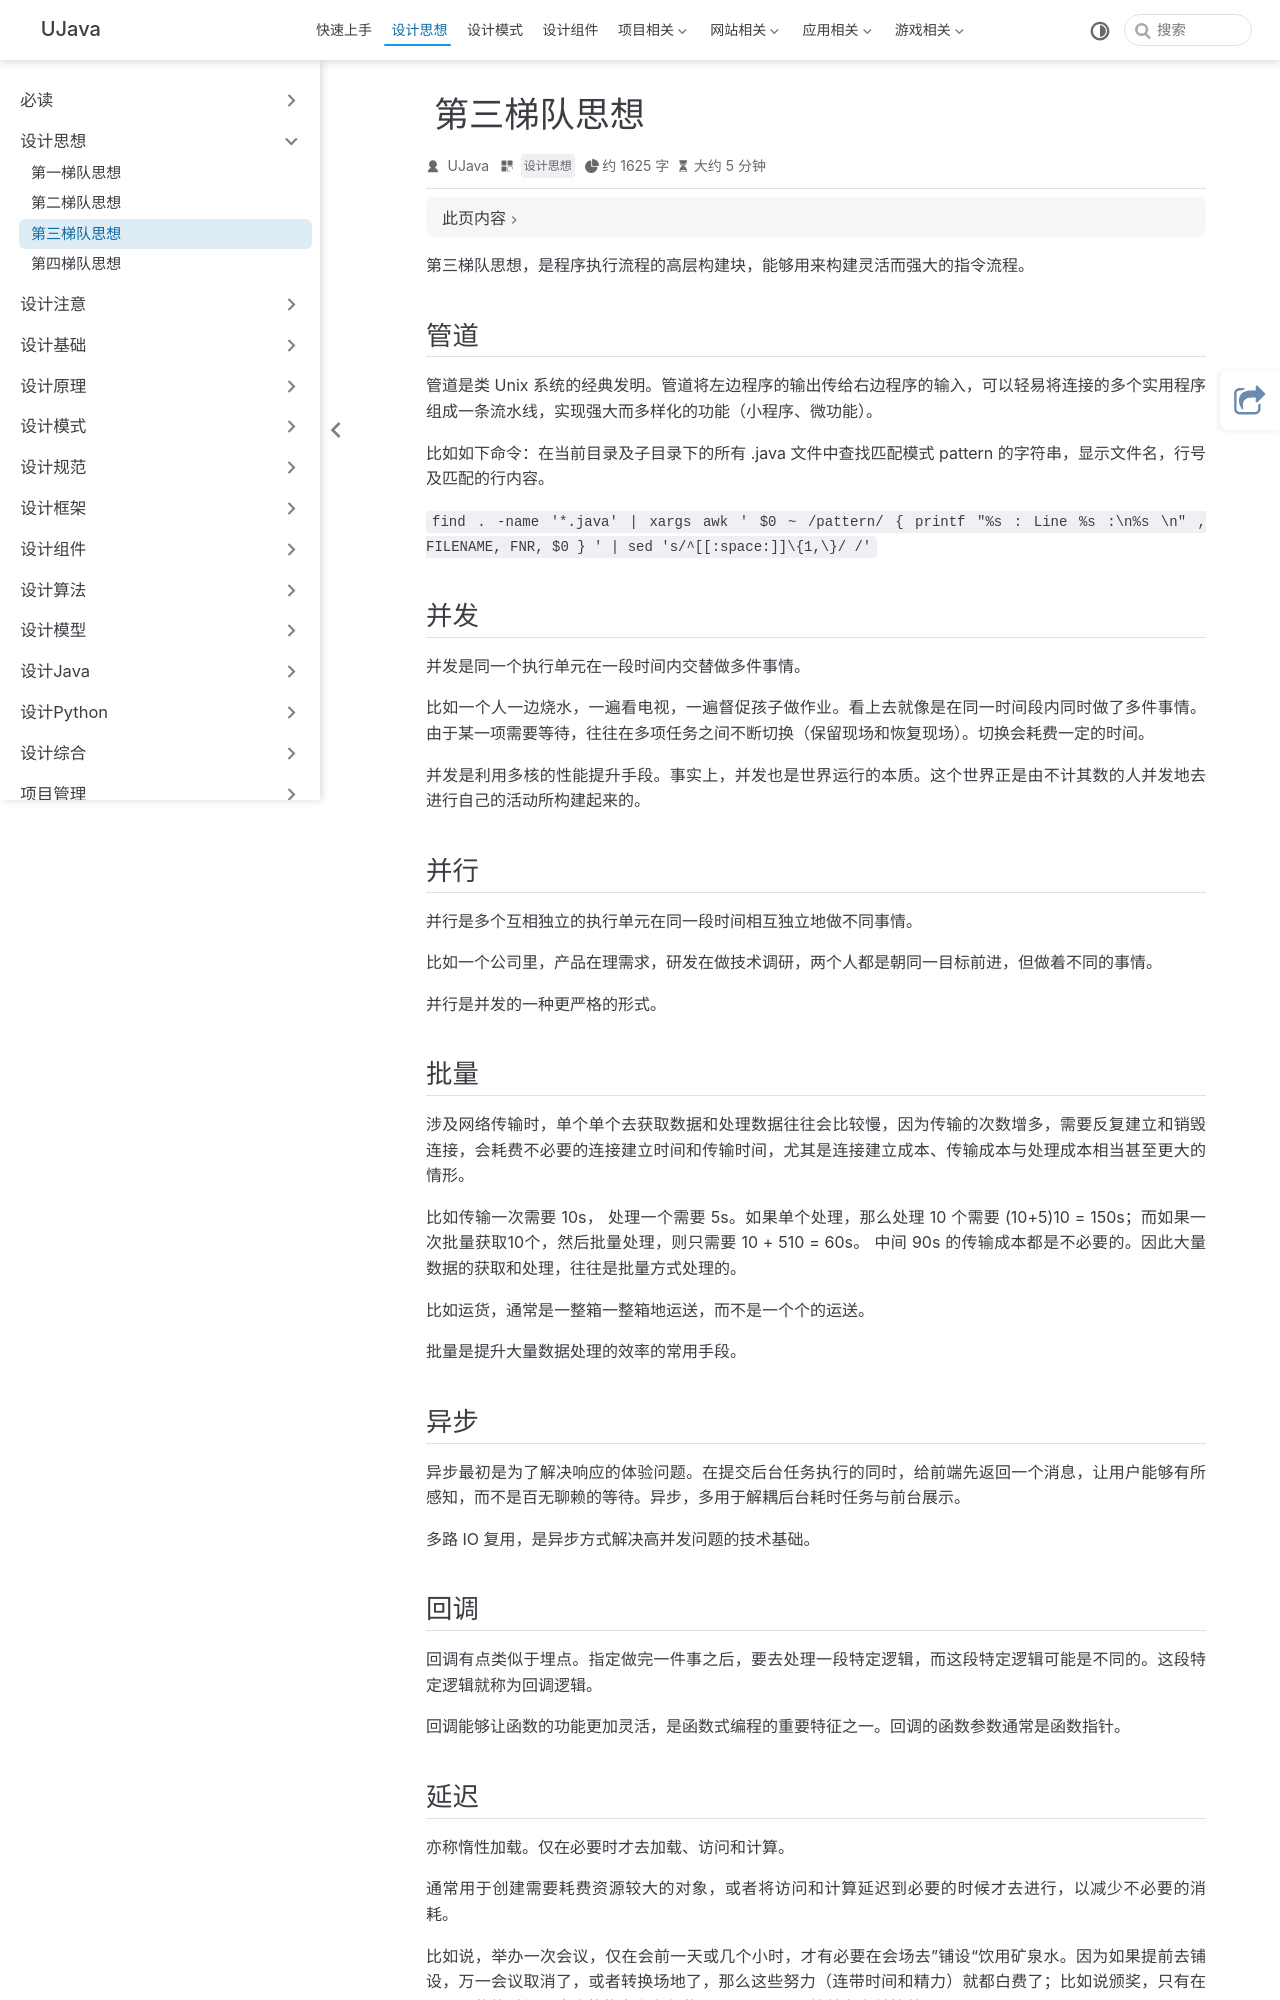

repository: yangchunjian/ujava · page: mind/third.html · generator: jekyll

---
title: 第三梯队思想
icon: laptop-code
category:
- 设计思想
---


# 第三梯队思想
第三梯队思想，是程序执行流程的高层构建块，能够用来构建灵活而强大的指令流程。


## 管道

管道是类 Unix 系统的经典发明。管道将左边程序的输出传给右边程序的输入，可以轻易将连接的多个实用程序组成一条流水线，实现强大而多样化的功能（小程序、微功能）。

比如如下命令：在当前目录及子目录下的所有 .java 文件中查找匹配模式 pattern 的字符串，显示文件名，行号及匹配的行内容。

`find . -name '*.java' | xargs awk ' $0 ~ /pattern/ { printf "%s : Line %s :\n%s \n" , FILENAME, FNR, $0 } ' | sed 's/^[[:space:]]\{1,\}/ /'`


## 并发

并发是同一个执行单元在一段时间内交替做多件事情。

比如一个人一边烧水，一遍看电视，一遍督促孩子做作业。看上去就像是在同一时间段内同时做了多件事情。由于某一项需要等待，往往在多项任务之间不断切换（保留现场和恢复现场）。切换会耗费一定的时间。

并发是利用多核的性能提升手段。事实上，并发也是世界运行的本质。这个世界正是由不计其数的人并发地去进行自己的活动所构建起来的。


## 并行

并行是多个互相独立的执行单元在同一段时间相互独立地做不同事情。

比如一个公司里，产品在理需求，研发在做技术调研，两个人都是朝同一目标前进，但做着不同的事情。

并行是并发的一种更严格的形式。


## 批量

涉及网络传输时，单个单个去获取数据和处理数据往往会比较慢，因为传输的次数增多，需要反复建立和销毁连接，会耗费不必要的连接建立时间和传输时间，尤其是连接建立成本、传输成本与处理成本相当甚至更大的情形。

比如传输一次需要 10s， 处理一个需要 5s。如果单个处理，那么处理 10 个需要 (10+5)10 = 150s；而如果一次批量获取10个，然后批量处理，则只需要 10 + 510 = 60s。 中间 90s 的传输成本都是不必要的。因此大量数据的获取和处理，往往是批量方式处理的。

比如运货，通常是一整箱一整箱地运送，而不是一个个的运送。

批量是提升大量数据处理的效率的常用手段。


## 异步

异步最初是为了解决响应的体验问题。在提交后台任务执行的同时，给前端先返回一个消息，让用户能够有所感知，而不是百无聊赖的等待。异步，多用于解耦后台耗时任务与前台展示。

多路 IO 复用，是异步方式解决高并发问题的技术基础。


## 回调

回调有点类似于埋点。指定做完一件事之后，要去处理一段特定逻辑，而这段特定逻辑可能是不同的。这段特定逻辑就称为回调逻辑。

回调能够让函数的功能更加灵活，是函数式编程的重要特征之一。回调的函数参数通常是函数指针。
